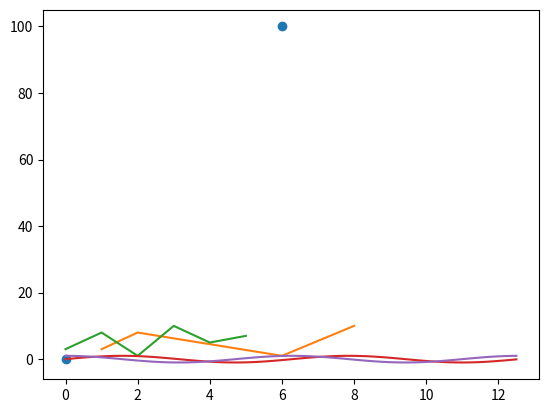

Generate this figure with matplotlib:
import matplotlib.pyplot as plt
import numpy as np

xpoints = np.array([0, 6])
ypoints = np.array([0, 100])

plt.plot(xpoints, ypoints, 'o')
plt.show()

xpoints = np.array([1, 2, 6, 8])
ypoints = np.array([3, 8, 1, 10])

plt.plot(xpoints, ypoints)
plt.show()

ypoints = np.array([3, 8, 1, 10, 5, 7])

plt.plot(ypoints)
plt.show()

# start,stop,step
x = np.arange(0, 4 * np.pi, 0.1)
y = np.sin(x)
z = np.cos(x)
plt.plot(x,y,x,z)
plt.show()
